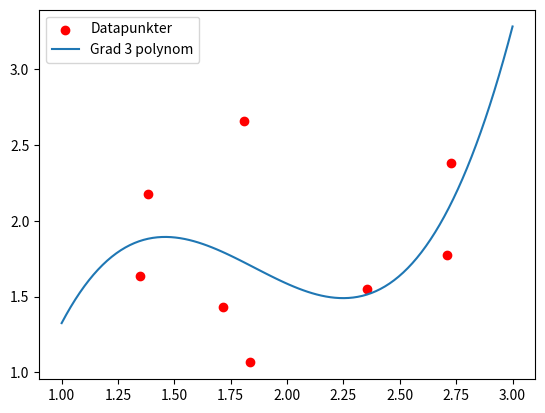

Python code for this plot:
import matplotlib.pyplot as plt
import numpy as np

def berakna_regressions_polynom(punkter):
    a = punkter[:, 0]
    b = punkter[:, 1]
    
    A = np.column_stack([a**3, a**2, a, np.ones(len(a))])

    Y = b.reshape(-1, 1)
    
    # Beräkna X med minsta kvadratmetoden: X = (A^T * A)^-1 * A^T * Y
    AT = A.T
    ATA_inv = np.linalg.inv(np.matmul(AT, A))

    ATY = np.matmul(AT, Y)
    X = np.matmul(ATA_inv, ATY)
    
    return X.flatten() # Returnerar [p3, p2, p1, p0]


# Skapar en 8x2 matris med slumpvärden i intervallet [3, 4]
slump_punkter = 1 + 2 * np.random.rand(8, 2)
p3, p2, p1, p0 = berakna_regressions_polynom(slump_punkter)

# Skapar x-värden kurva
x_kurva = np.linspace(1, 3, 100)
# Beräknar polynomets y-värden: P(x) = p3*x^3 + p2*x^2 + p1*x + p0
y_kurva = p3*x_kurva**3 + p2*x_kurva**2 + p1*x_kurva + p0

plt.scatter(slump_punkter[:, 0], slump_punkter[:, 1], color='red', label='Datapunkter')
plt.plot(x_kurva, y_kurva, label='Grad 3 polynom') # Ritar ut riktiga kurva
plt.legend()
plt.show()